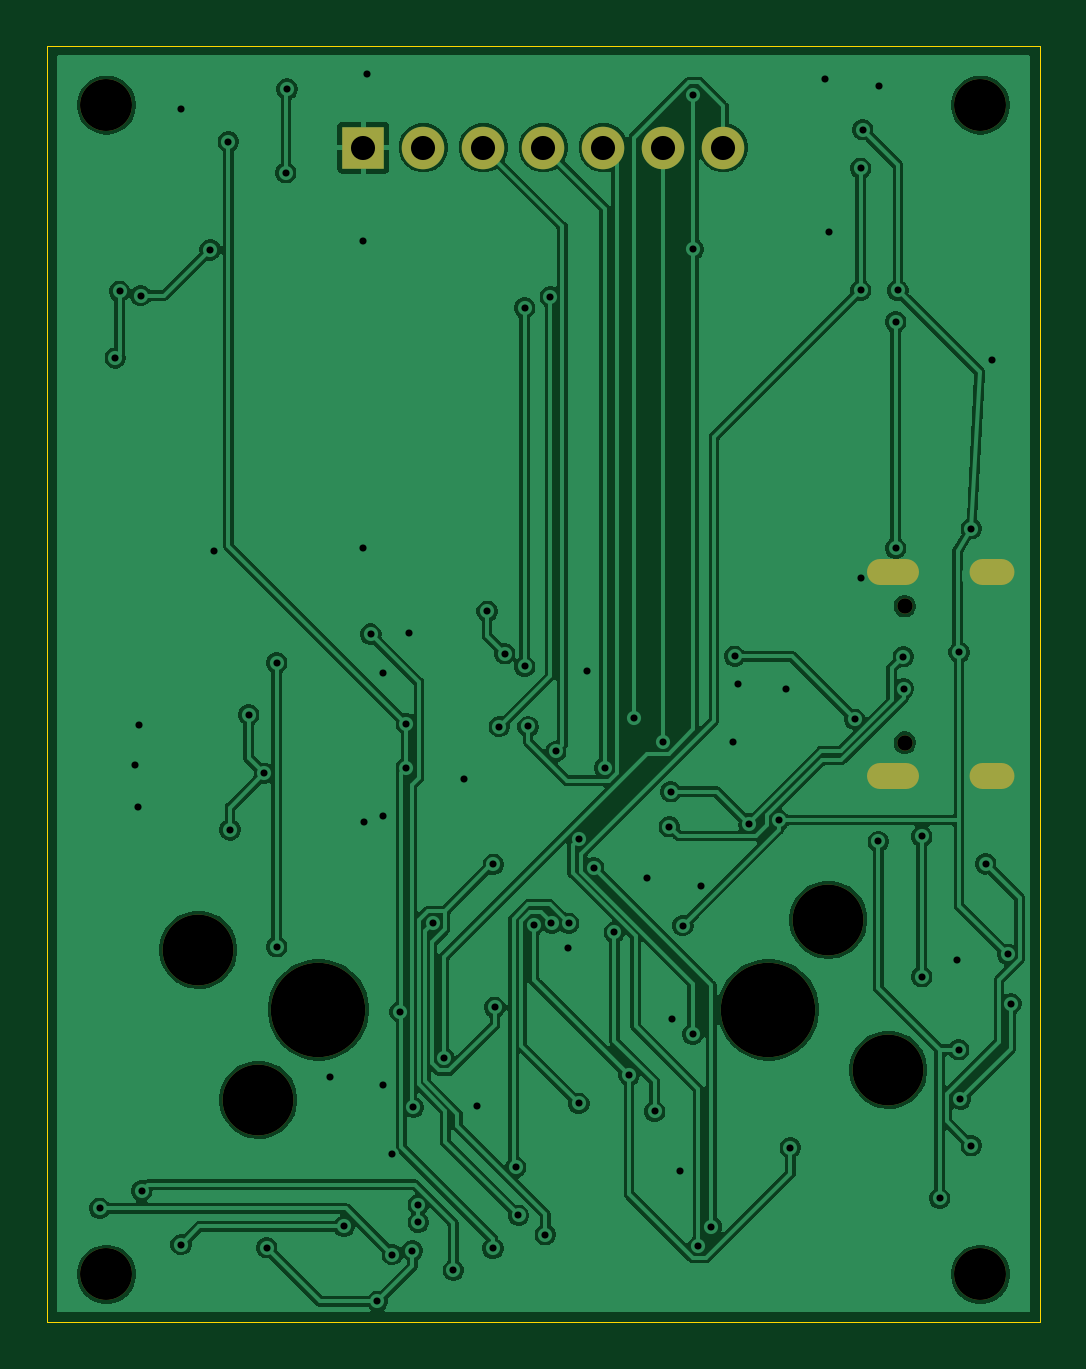
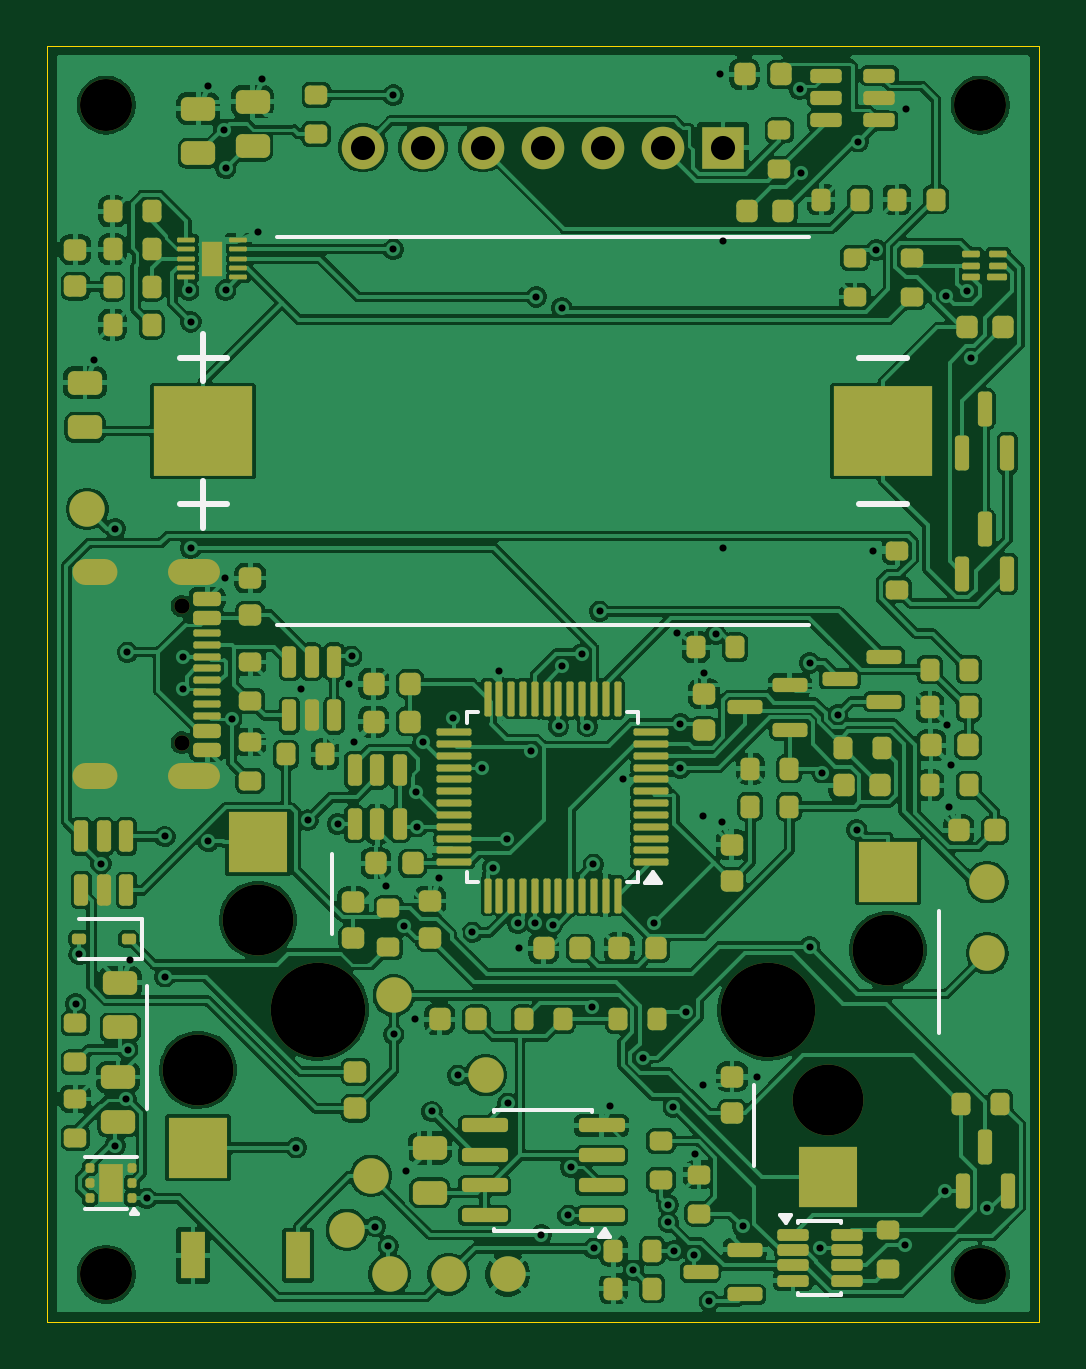
Circuit board: 11 layer files. Board 42.0 x 54.0 mm.
- bottom_copper: click-counter-Q5-B_Cu.gbl (318968 bytes)
- bottom_mask: click-counter-Q5-B_Mask.gbs (13108 bytes)
- paste: click-counter-Q5-B_Paste.gbp (12094 bytes)
- bottom_silk: click-counter-Q5-B_Silkscreen.gbo (15861 bytes)
- outline: click-counter-Q5-Edge_Cuts.gm1 (665 bytes)
- top_copper: click-counter-Q5-F_Cu.gtl (133340 bytes)
- top_mask: click-counter-Q5-F_Mask.gts (1435 bytes)
- paste: click-counter-Q5-F_Paste.gtp (503 bytes)
- top_silk: click-counter-Q5-F_Silkscreen.gto (1445 bytes)
- drill: click-counter-Q5-NPTH.drl (722 bytes)
- drill: click-counter-Q5-PTH.drl (2593 bytes)

=== bottom_copper: click-counter-Q5-B_Cu.gbl (318968 bytes, source omitted) ===
=== bottom_mask: click-counter-Q5-B_Mask.gbs (13108 bytes, source omitted) ===
=== paste: click-counter-Q5-B_Paste.gbp (12094 bytes, source omitted) ===
=== bottom_silk: click-counter-Q5-B_Silkscreen.gbo (15861 bytes, source omitted) ===
=== outline: click-counter-Q5-Edge_Cuts.gm1 ===
%TF.GenerationSoftware,KiCad,Pcbnew,10.0.6-10.0.6~ubuntu24.04.1*%
%TF.CreationDate,2026-09-25T20:21:55+00:00*%
%TF.ProjectId,click-counter-Q5,636c6963-6b2d-4636-9f75-6e7465722d51,rev?*%
%TF.SameCoordinates,Original*%
%TF.FileFunction,Profile,NP*%
%FSLAX46Y46*%
G04 Gerber Fmt 4.6, Leading zero omitted, Abs format (unit mm)*
G04 Created by KiCad (PCBNEW 10.0.6-10.0.6~ubuntu24.04.1) date 2026-09-25 20:21:55*
%MOMM*%
%LPD*%
G01*
G04 APERTURE LIST*
%TA.AperFunction,Profile*%
%ADD10C,0.050000*%
%TD*%
G04 APERTURE END LIST*
D10*
X0Y0D02*
X42000000Y0D01*
X0Y-54000000D02*
X0Y0D01*
X42000000Y0D02*
X42000000Y-54000000D01*
X42000000Y-54000000D02*
X0Y-54000000D01*
M02*

=== top_copper: click-counter-Q5-F_Cu.gtl (133340 bytes, source omitted) ===
=== top_mask: click-counter-Q5-F_Mask.gts ===
%TF.GenerationSoftware,KiCad,Pcbnew,10.0.6-10.0.6~ubuntu24.04.1*%
%TF.CreationDate,2026-09-25T20:21:55+00:00*%
%TF.ProjectId,click-counter-Q5,636c6963-6b2d-4636-9f75-6e7465722d51,rev?*%
%TF.SameCoordinates,Original*%
%TF.FileFunction,Soldermask,Top*%
%TF.FilePolarity,Negative*%
%FSLAX46Y46*%
G04 Gerber Fmt 4.6, Leading zero omitted, Abs format (unit mm)*
G04 Created by KiCad (PCBNEW 10.0.6-10.0.6~ubuntu24.04.1) date 2026-09-25 20:21:55*
%MOMM*%
%LPD*%
G01*
G04 APERTURE LIST*
%ADD10R,1.800000X1.800000*%
%ADD11C,1.800000*%
%ADD12C,2.200000*%
%ADD13C,3.000000*%
%ADD14C,4.000000*%
%ADD15C,0.650000*%
%ADD16O,1.900000X1.100000*%
%ADD17O,2.200000X1.100000*%
G04 APERTURE END LIST*
D10*
%TO.C,DS1*%
X13380000Y-4300000D03*
D11*
X15920000Y-4300000D03*
X18460000Y-4300000D03*
X21000000Y-4300000D03*
X23540000Y-4300000D03*
X26080000Y-4300000D03*
X28620000Y-4300000D03*
%TD*%
D12*
%TO.C,H3*%
X2500000Y-2500000D03*
%TD*%
%TO.C,H1*%
X2500000Y-52000000D03*
%TD*%
%TO.C,H2*%
X39500000Y-52000000D03*
%TD*%
%TO.C,H4*%
X39500000Y-2500000D03*
%TD*%
D13*
%TO.C,SW2*%
X33065000Y-36990000D03*
D14*
X30525000Y-40800000D03*
D13*
X35605000Y-43340000D03*
%TD*%
D15*
%TO.C,J1*%
X36295000Y-23710000D03*
X36295000Y-29490000D03*
D16*
X39975000Y-22280000D03*
D17*
X35795000Y-22280000D03*
D16*
X39975000Y-30920000D03*
D17*
X35795000Y-30920000D03*
%TD*%
D13*
%TO.C,SW1*%
X8935000Y-44610000D03*
D14*
X11475000Y-40800000D03*
D13*
X6395000Y-38260000D03*
%TD*%
M02*

=== paste: click-counter-Q5-F_Paste.gtp ===
%TF.GenerationSoftware,KiCad,Pcbnew,10.0.6-10.0.6~ubuntu24.04.1*%
%TF.CreationDate,2026-09-25T20:21:55+00:00*%
%TF.ProjectId,click-counter-Q5,636c6963-6b2d-4636-9f75-6e7465722d51,rev?*%
%TF.SameCoordinates,Original*%
%TF.FileFunction,Paste,Top*%
%TF.FilePolarity,Positive*%
%FSLAX46Y46*%
G04 Gerber Fmt 4.6, Leading zero omitted, Abs format (unit mm)*
G04 Created by KiCad (PCBNEW 10.0.6-10.0.6~ubuntu24.04.1) date 2026-09-25 20:21:55*
%MOMM*%
%LPD*%
G01*
G04 APERTURE LIST*
G04 APERTURE END LIST*
M02*

=== top_silk: click-counter-Q5-F_Silkscreen.gto ===
%TF.GenerationSoftware,KiCad,Pcbnew,10.0.6-10.0.6~ubuntu24.04.1*%
%TF.CreationDate,2026-09-25T20:21:55+00:00*%
%TF.ProjectId,click-counter-Q5,636c6963-6b2d-4636-9f75-6e7465722d51,rev?*%
%TF.SameCoordinates,Original*%
%TF.FileFunction,Legend,Top*%
%TF.FilePolarity,Positive*%
%FSLAX46Y46*%
G04 Gerber Fmt 4.6, Leading zero omitted, Abs format (unit mm)*
G04 Created by KiCad (PCBNEW 10.0.6-10.0.6~ubuntu24.04.1) date 2026-09-25 20:21:55*
%MOMM*%
%LPD*%
G01*
G04 APERTURE LIST*
%ADD10R,1.800000X1.800000*%
%ADD11C,1.800000*%
%ADD12C,2.200000*%
%ADD13C,3.000000*%
%ADD14C,4.000000*%
%ADD15C,0.650000*%
%ADD16O,1.900000X1.100000*%
%ADD17O,2.200000X1.100000*%
G04 APERTURE END LIST*
%LPC*%
D10*
%TO.C,DS1*%
X13380000Y-4300000D03*
D11*
X15920000Y-4300000D03*
X18460000Y-4300000D03*
X21000000Y-4300000D03*
X23540000Y-4300000D03*
X26080000Y-4300000D03*
X28620000Y-4300000D03*
%TD*%
D12*
%TO.C,H3*%
X2500000Y-2500000D03*
%TD*%
%TO.C,H1*%
X2500000Y-52000000D03*
%TD*%
%TO.C,H2*%
X39500000Y-52000000D03*
%TD*%
%TO.C,H4*%
X39500000Y-2500000D03*
%TD*%
D13*
%TO.C,SW2*%
X33065000Y-36990000D03*
D14*
X30525000Y-40800000D03*
D13*
X35605000Y-43340000D03*
%TD*%
D15*
%TO.C,J1*%
X36295000Y-23710000D03*
X36295000Y-29490000D03*
D16*
X39975000Y-22280000D03*
D17*
X35795000Y-22280000D03*
D16*
X39975000Y-30920000D03*
D17*
X35795000Y-30920000D03*
%TD*%
D13*
%TO.C,SW1*%
X8935000Y-44610000D03*
D14*
X11475000Y-40800000D03*
D13*
X6395000Y-38260000D03*
%TD*%
%LPD*%
M02*

=== drill: click-counter-Q5-NPTH.drl ===
M48
; DRILL file KiCad 10.0.6-10.0.6~ubuntu24.04.1 date 2026-09-25T20:21:55
; FORMAT={-:-/ absolute / metric / decimal}
; #@! TF.CreationDate,2026-09-25T20:21:55+00:00
; #@! TF.GenerationSoftware,Kicad,Pcbnew,10.0.6-10.0.6~ubuntu24.04.1
; #@! TF.FileFunction,NonPlated,1,2,NPTH
FMAT,2
METRIC
; #@! TA.AperFunction,NonPlated,NPTH,ComponentDrill
T1C0.650
; #@! TA.AperFunction,NonPlated,NPTH,ComponentDrill
T2C2.200
; #@! TA.AperFunction,NonPlated,NPTH,ComponentDrill
T3C3.000
; #@! TA.AperFunction,NonPlated,NPTH,ComponentDrill
T4C4.000
%
G90
G05
T1
X36.295Y-23.71
X36.295Y-29.49
T2
X2.5Y-2.5
X2.5Y-52.0
X39.5Y-2.5
X39.5Y-52.0
T3
X6.395Y-38.26
X8.935Y-44.61
X33.065Y-36.99
X35.605Y-43.34
T4
X11.475Y-40.8
X30.525Y-40.8
M30

=== drill: click-counter-Q5-PTH.drl ===
M48
; DRILL file KiCad 10.0.6-10.0.6~ubuntu24.04.1 date 2026-09-25T20:21:55
; FORMAT={-:-/ absolute / metric / decimal}
; #@! TF.CreationDate,2026-09-25T20:21:55+00:00
; #@! TF.GenerationSoftware,Kicad,Pcbnew,10.0.6-10.0.6~ubuntu24.04.1
; #@! TF.FileFunction,Plated,1,2,PTH
FMAT,2
METRIC
; #@! TA.AperFunction,Plated,PTH,ViaDrill
T1C0.300
; #@! TA.AperFunction,Plated,PTH,ComponentDrill
T2C0.600
; #@! TA.AperFunction,Plated,PTH,ComponentDrill
T3C1.020
%
G90
G05
T1
X2.218Y-49.203
X2.87Y-13.204
X3.054Y-10.383
X3.726Y-30.449
X3.817Y-32.23
X3.883Y-28.742
X3.954Y-10.565
X3.992Y-48.468
X5.654Y-2.659
X5.661Y-50.738
X6.889Y-8.63
X7.05Y-21.375
X7.662Y-4.05
X7.731Y-33.185
X8.524Y-28.306
X9.175Y-30.793
X9.28Y-50.877
X9.711Y-26.114
X9.711Y-38.129
X10.094Y-5.366
X10.143Y-1.824
X11.95Y-43.625
X12.556Y-49.969
X13.38Y-8.249
X13.38Y-21.246
X13.422Y-32.835
X13.525Y-1.2
X13.694Y-24.896
X13.971Y-53.137
X14.2Y-26.525
X14.215Y-32.61
X14.215Y-43.991
X14.569Y-46.906
X14.598Y-51.16
X14.931Y-40.893
X15.188Y-28.689
X15.188Y-30.563
X15.322Y-24.854
X15.451Y-51.0
X15.488Y-44.922
X15.7Y-49.065
X15.7Y-49.8
X16.303Y-37.138
X16.775Y-42.836
X17.178Y-51.822
X17.637Y-31.05
X18.181Y-44.864
X18.612Y-23.929
X18.864Y-50.901
X18.875Y-34.646
X18.942Y-40.695
X19.133Y-28.81
X19.357Y-25.727
X19.829Y-47.468
X19.943Y-49.505
X20.204Y-11.083
X20.204Y-26.265
X20.347Y-28.806
X20.601Y-37.193
X21.08Y-50.322
X21.291Y-10.62
X21.34Y-37.134
X21.518Y-29.864
X22.025Y-38.2
X22.069Y-37.135
X22.499Y-44.763
X22.52Y-33.55
X22.85Y-26.438
X23.123Y-34.78
X23.591Y-30.55
X23.994Y-37.52
X24.622Y-43.57
X24.812Y-28.456
X25.388Y-35.225
X25.707Y-45.104
X26.08Y-29.466
X26.332Y-33.05
X26.389Y-31.571
X26.425Y-41.2
X26.79Y-47.64
X26.903Y-37.233
X27.32Y-41.836
X27.35Y-2.075
X27.35Y-8.6
X27.56Y-50.804
X27.673Y-35.57
X28.113Y-49.975
X29.024Y-29.449
X29.098Y-25.831
X29.225Y-27.0
X29.703Y-32.936
X30.958Y-32.772
X31.259Y-27.229
X31.447Y-46.642
X32.898Y-1.38
X33.069Y-7.856
X34.183Y-28.497
X34.432Y-5.181
X34.432Y-10.332
X34.45Y-22.525
X34.519Y-3.547
X35.171Y-33.673
X35.198Y-1.68
X35.911Y-11.679
X35.911Y-21.253
X36.007Y-10.348
X36.234Y-25.85
X36.242Y-27.202
X37.013Y-33.462
X37.013Y-39.402
X37.777Y-48.78
X38.498Y-38.68
X38.581Y-42.49
X38.597Y-25.661
X38.65Y-44.581
X39.113Y-20.435
X39.113Y-46.551
X39.722Y-34.624
X39.998Y-13.28
X40.647Y-38.454
X40.789Y-40.543
T3
X13.38Y-4.3
X15.92Y-4.3
X18.46Y-4.3
X21.0Y-4.3
X23.54Y-4.3
X26.08Y-4.3
X28.62Y-4.3
T2
G00X36.345Y-22.28
M15
G01X35.245Y-22.28
M16
G05
G00X36.345Y-30.92
M15
G01X35.245Y-30.92
M16
G05
G00X40.375Y-22.28
M15
G01X39.575Y-22.28
M16
G05
G00X40.375Y-30.92
M15
G01X39.575Y-30.92
M16
G05
M30
